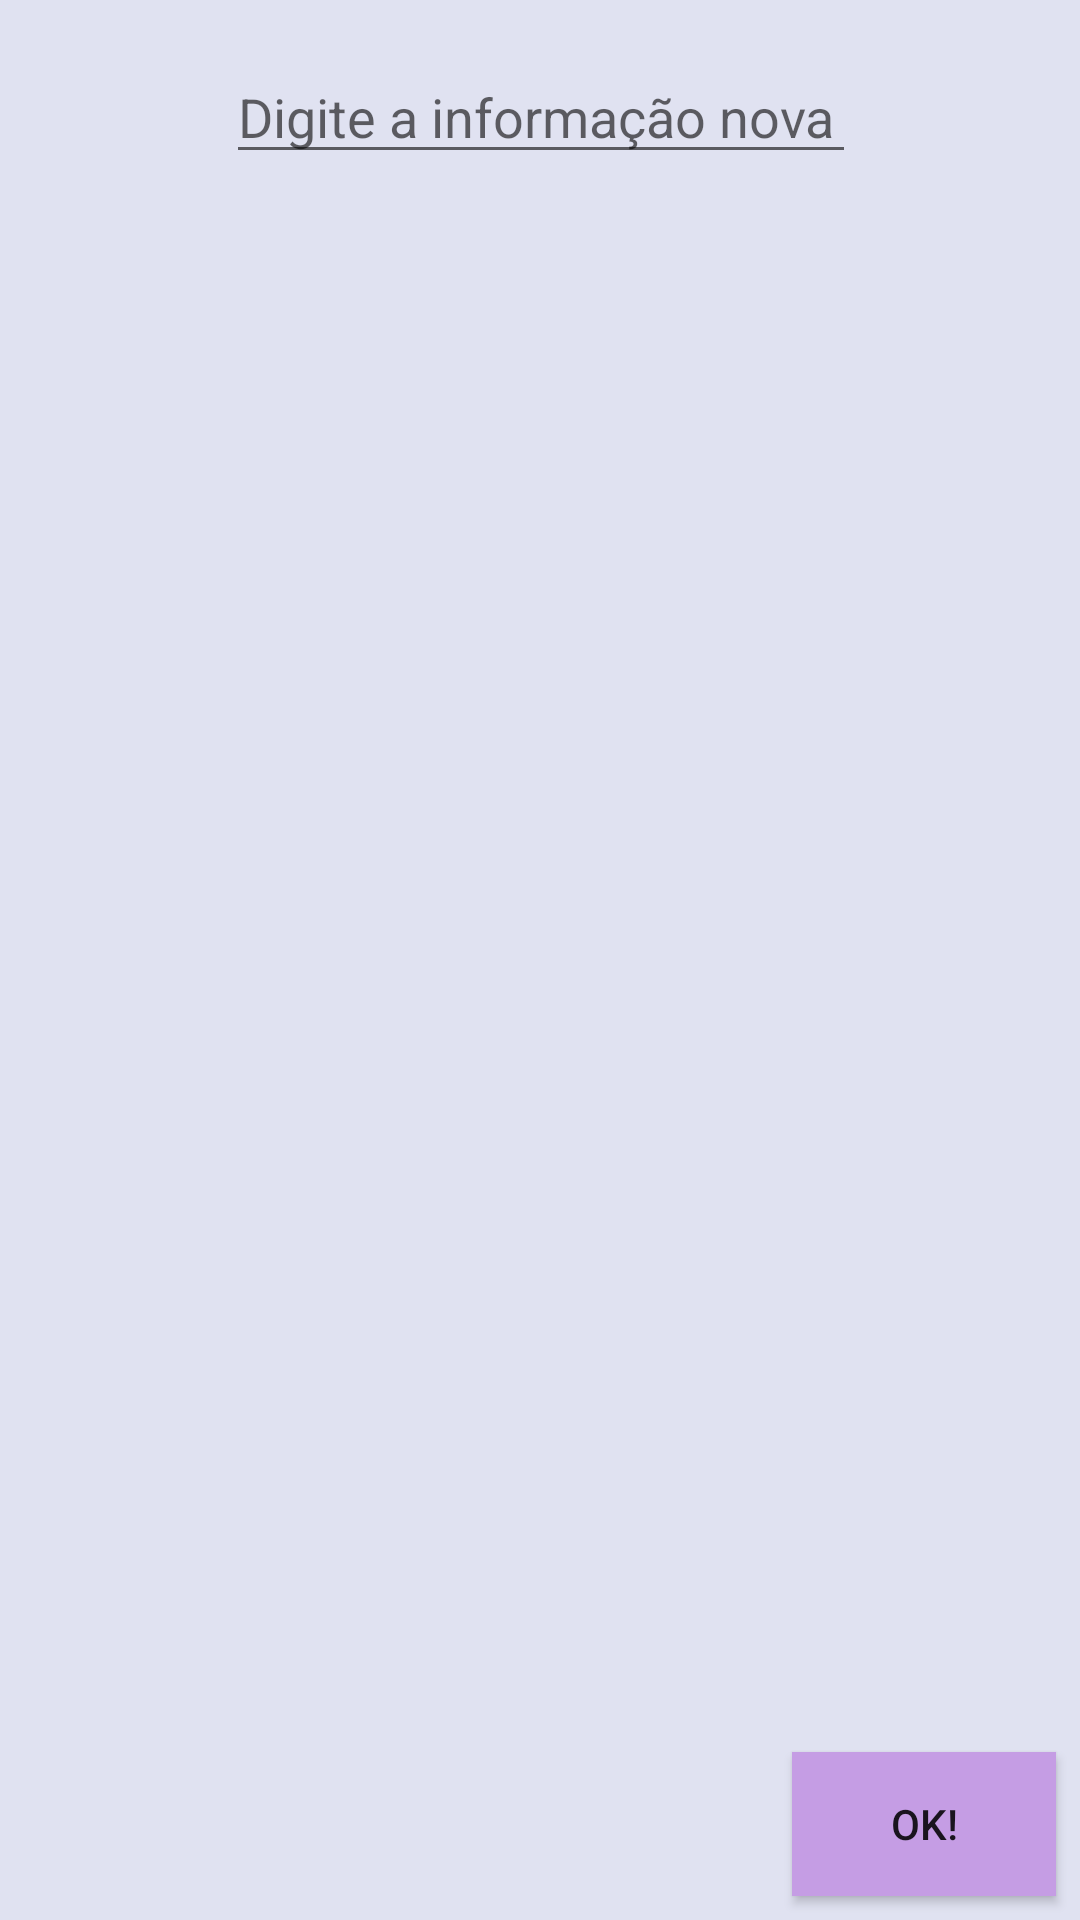

Android layout source for this screen:
<!-- AndroidManifest.xml: application theme AppTheme -->
<!-- res/layout/activity_pop_perfil.xml -->
<?xml version="1.0" encoding="utf-8"?>
<android.support.constraint.ConstraintLayout xmlns:android="http://schemas.android.com/apk/res/android"
    xmlns:app="http://schemas.android.com/apk/res-auto"
    xmlns:tools="http://schemas.android.com/tools"
    android:layout_width="match_parent"
    android:layout_height="match_parent"
    tools:context="usuario.gui.PopPerfilActivity"
    android:background="@color/colorPrimary">

    <EditText
        android:id="@+id/et_novoTexto"
        android:layout_width="wrap_content"
        android:layout_height="wrap_content"
        android:ems="10"
        android:hint="Digite a informação nova"
        android:inputType="textPersonName"
        android:layout_marginRight="8dp"
        app:layout_constraintRight_toRightOf="parent"
        app:layout_constraintTop_toTopOf="parent"
        android:layout_marginTop="8dp"
        android:layout_marginLeft="8dp"
        app:layout_constraintLeft_toLeftOf="parent"
        app:layout_constraintBottom_toBottomOf="parent"
        android:layout_marginBottom="8dp"
        app:layout_constraintHorizontal_bias="0.503"
        app:layout_constraintVertical_bias="0.015" />

    <Button
        android:id="@+id/tv_ok"
        android:layout_width="wrap_content"
        android:layout_height="wrap_content"
        android:layout_marginBottom="8dp"
        android:layout_marginLeft="8dp"
        android:layout_marginRight="8dp"
        android:layout_marginTop="8dp"
        android:text="Ok!"
        android:background="@color/colorAccent"
        app:layout_constraintBottom_toBottomOf="parent"
        app:layout_constraintHorizontal_bias="1.0"
        app:layout_constraintLeft_toLeftOf="parent"
        app:layout_constraintRight_toRightOf="parent"
        app:layout_constraintTop_toTopOf="parent"
        app:layout_constraintVertical_bias="1.0"
        android:onClick="salvar"/>

</android.support.constraint.ConstraintLayout>
<!-- resources referenced by this layout -->
<resources>
  <color name="colorAccent">#C59DE4</color>
  <color name="colorPrimary">#e0e2f1</color>
  <style name="AppTheme" parent="Theme.AppCompat.Light.NoActionBar">
          
          <item name="colorPrimary">@color/colorPrimary</item>
          <item name="colorPrimaryDark">@color/colorPrimaryDark</item>
          <item name="colorAccent">@color/colorAccent</item>
      </style>
  <color name="colorPrimaryDark">#747681</color>
</resources>
